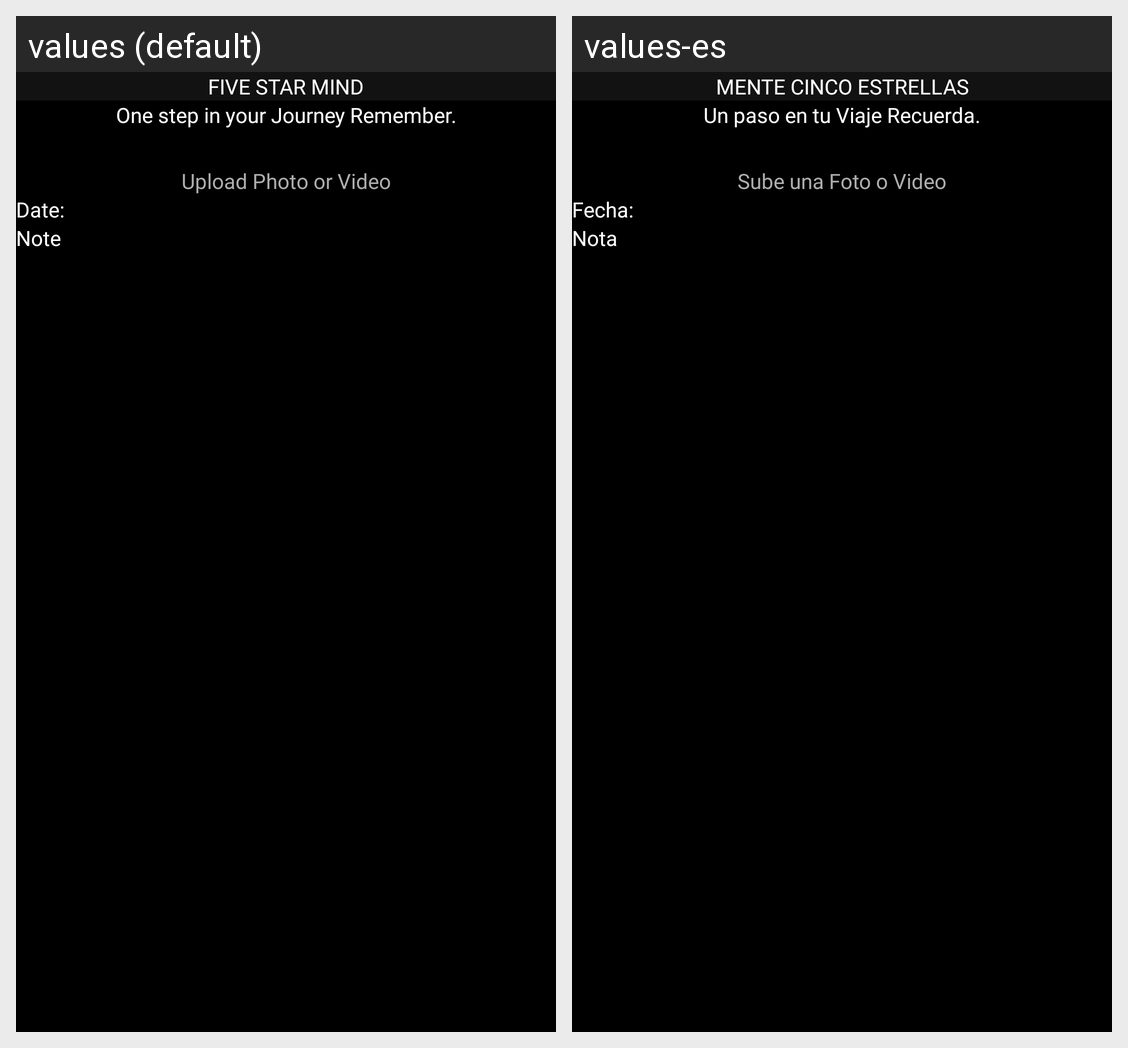

Translations of the strings shown on this Android screen, per locale in the grid:
Android screen res/layout/activity_journal_pics.xml rendered under 2 locales, left to right: values (default), values-es. Device: Nexus 5 (rendered at 1080×1920; each locale shown at half size, 540×960, under a caption strip naming it); theme AppTheme.
Strings drawn on this screen, with the default value and each locale's value (text and hints the layout hard-codes, and strings that could not be matched under every locale, appear in the picture but are not listed):

one_step_in_your_journey
  values: One step in your Journey Remember.
  values-es: Un paso en tu Viaje Recuerda.

app_name
  values: Five Star Mind
  values-es: Mente Cinco Estrellas

upload_photo_or_video
  values: Upload Photo or Video
  values-es: Sube una Foto o Video

date
  values: Date:
  values-es: Fecha:

note
  values: Note
  values-es: Nota
